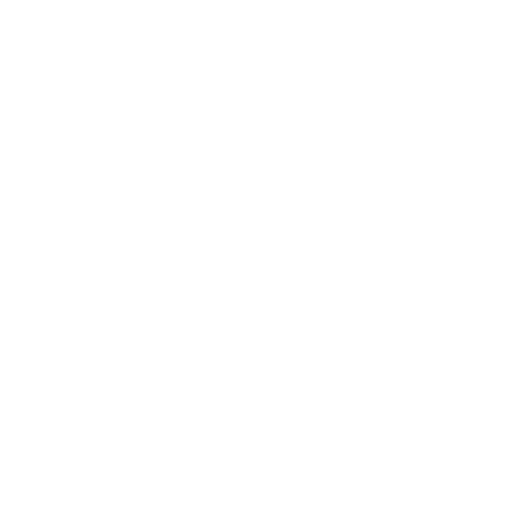
t = 0.00 s
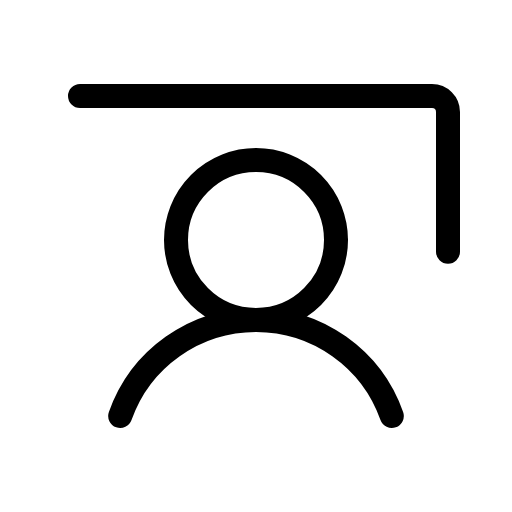
t = 0.38 s
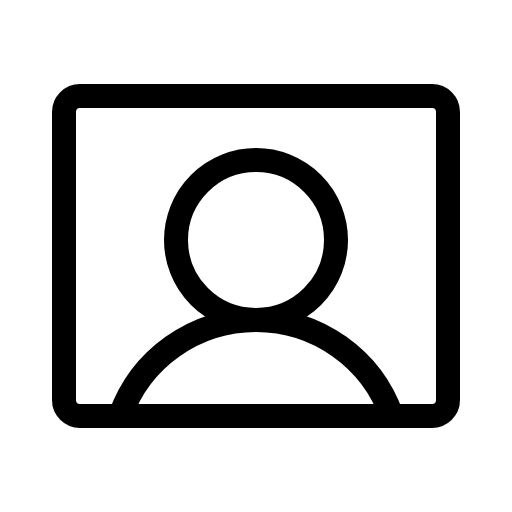
t = 1.13 s
t = 1.50 s: frame unchanged from t = 1.13 s, image omitted
t = 1.88 s: frame unchanged from t = 1.13 s, image omitted
t = 2.63 s: frame unchanged from t = 1.13 s, image omitted

The animated SVG that drew these frames (rendered in a browser with its animation timeline set to each time). Animation: 1 CSS @keyframes rule; one cycle of 3.00 s, repeats indefinitely.

<svg xmlns="http://www.w3.org/2000/svg" viewBox="0 0 256 256">
  <style>
    .draw-line {
      stroke-dasharray: 2000;
      stroke-dashoffset: 0;
    }
    svg:hover .draw-line {
      animation: phosphor-draw-in 3s ease-in-out infinite alternate;
    }
    @keyframes phosphor-draw-in {
      0%   { stroke-dashoffset: 2000; }
      50%  { stroke-dashoffset: 0; }
      100% { stroke-dashoffset: 0; }
    }
  </style><rect width="256" height="256" fill="none"/><path d="M60.1,208a72,72,0,0,1,135.8,0" fill="none" stroke="currentColor" stroke-linecap="round" stroke-linejoin="round" stroke-width="12" class="draw-line"/><circle cx="128" cy="120" r="40" fill="none" stroke="currentColor" stroke-linecap="round" stroke-linejoin="round" stroke-width="12" class="draw-line"/><rect x="32" y="48" width="192" height="160" rx="8" fill="none" stroke="currentColor" stroke-linecap="round" stroke-linejoin="round" stroke-width="12" class="draw-line"/></svg>
